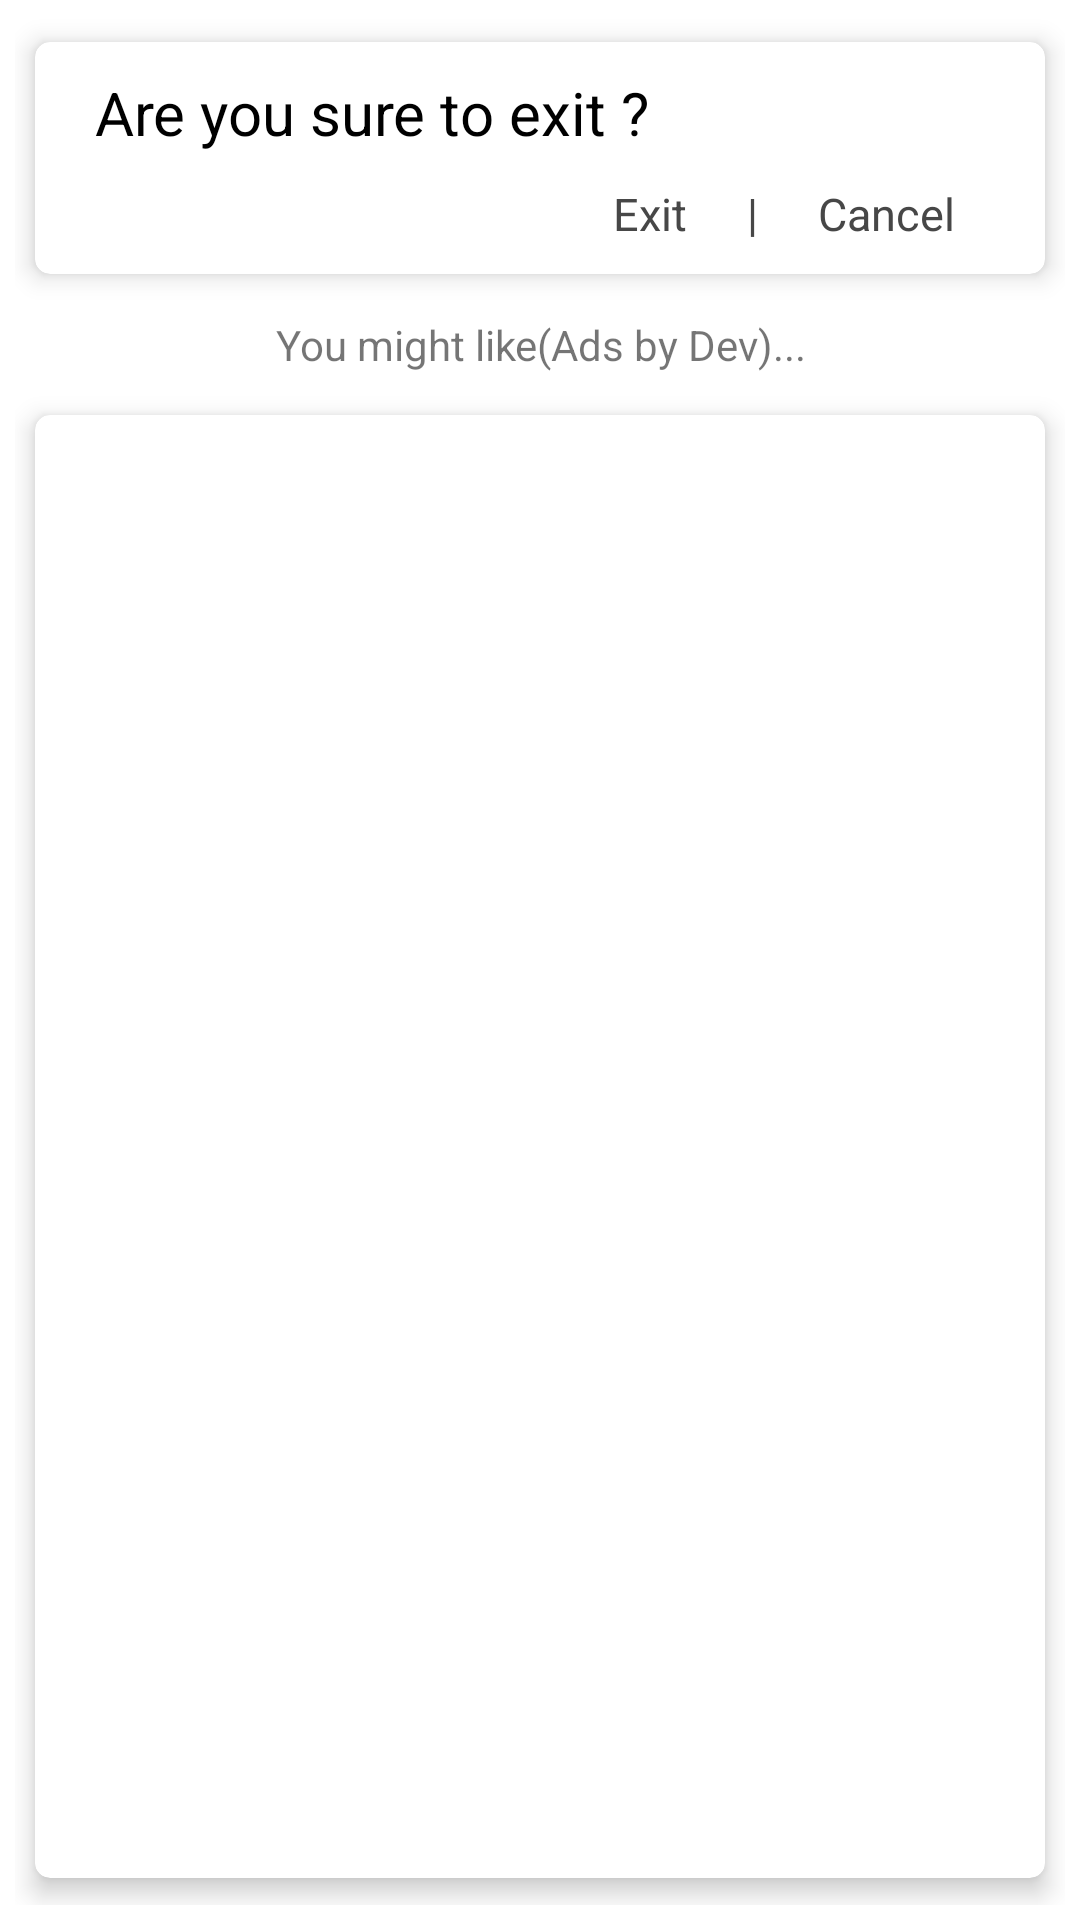

The Android layout XML behind this screen, and the referenced resources:
<!-- AndroidManifest.xml: activity theme AppTheme.NoActionBar -->
<!-- res/layout/activity_leave.xml -->
<?xml version="1.0" encoding="utf-8"?>
<LinearLayout xmlns:android="http://schemas.android.com/apk/res/android"
    xmlns:app="http://schemas.android.com/apk/res-auto"
    android:layout_width="match_parent"
    android:layout_height="match_parent"
    android:background="@android:color/white"
    android:orientation="vertical">

    <LinearLayout
        android:layout_width="match_parent"
        android:layout_height="wrap_content"
        android:orientation="vertical"
        android:padding="5dp">

        <android.support.v7.widget.CardView
            android:layout_width="match_parent"
            android:layout_height="wrap_content"
            android:background="@android:color/white"
            android:elevation="@dimen/value_5"
            app:cardBackgroundColor="@android:color/white"
            app:cardCornerRadius="@dimen/value_5"
            app:cardElevation="5dp"
            app:cardUseCompatPadding="true">

            <LinearLayout
                android:layout_width="match_parent"
                android:layout_height="match_parent"
                android:orientation="vertical"
                android:padding="10dp">

                <TextView
                    android:layout_width="wrap_content"
                    android:layout_height="wrap_content"
                    android:layout_marginLeft="10dp"
                    android:layout_marginRight="10dp"
                    android:text="Are you sure to exit ?"
                    android:textColor="@android:color/black"
                    android:textSize="20sp" />

                <LinearLayout
                    android:layout_width="match_parent"
                    android:layout_height="wrap_content"
                    android:layout_marginRight="10dp"
                    android:layout_marginTop="10dp"
                    android:gravity="right"
                    android:orientation="horizontal">

                    <TextView
                        android:id="@+id/txtExit"
                        android:layout_width="wrap_content"
                        android:layout_height="wrap_content"
                        android:layout_marginLeft="10dp"
                        android:layout_marginRight="10dp"
                        android:text="Exit"
                        android:textColor="@color/colorPrimary"
                        android:textSize="15sp" />

                    <TextView
                        android:layout_width="wrap_content"
                        android:layout_height="wrap_content"
                        android:layout_marginLeft="10dp"
                        android:layout_marginRight="10dp"
                        android:text="|"
                        android:textColor="@color/colorPrimary"
                        android:textSize="15sp" />

                    <TextView
                        android:id="@+id/txtCancel"
                        android:layout_width="wrap_content"
                        android:layout_height="wrap_content"
                        android:layout_marginLeft="10dp"
                        android:layout_marginRight="10dp"
                        android:text="Cancel"
                        android:textColor="@color/colorPrimary"
                        android:textSize="15sp" />

                </LinearLayout>

            </LinearLayout>

        </android.support.v7.widget.CardView>

        <TextView
            android:layout_width="match_parent"
            android:layout_height="wrap_content"
            android:padding="5dp"
            android:layout_gravity="center"
            android:gravity="center"
            android:text="You might like(Ads by Dev)..." />

        <android.support.v7.widget.CardView
            android:layout_width="match_parent"
            android:layout_height="wrap_content"
            android:layout_gravity="center"
            android:background="@android:color/white"
            app:cardBackgroundColor="@android:color/white"
            app:cardCornerRadius="@dimen/value_5"
            app:cardElevation="5dp"
            app:cardUseCompatPadding="true">

            <RelativeLayout
                android:layout_width="match_parent"
                android:layout_height="match_parent"
                android:layout_gravity="center"
                android:gravity="center">

                <GridView
                    android:id="@+id/gvAppAdList"
                    android:layout_width="match_parent"
                    android:layout_height="match_parent"
                    android:layout_centerHorizontal="true"
                    android:layout_centerInParent="true"
                    android:layout_margin="5dp"
                    android:clickable="true"
                    android:gravity="center"
                    android:listSelector="?attr/selectableItemBackground"
                    android:numColumns="3"
                    android:scrollbars="none" />

            </RelativeLayout>

        </android.support.v7.widget.CardView>

    </LinearLayout>

</LinearLayout>
<!-- resources referenced by this layout -->
<resources>
  <color name="colorPrimary">#474747</color>
  <dimen name="value_5">5dp</dimen>
  <style name="AppTheme.NoActionBar">
          <item name="windowActionBar">false</item>
          <item name="windowNoTitle">true</item>
  
          <item name="android:colorActivatedHighlight">#b3ffffff</item>
          <item name="android:colorControlHighlight">@color/white</item>
      </style>
  <color name="white">#ffffff</color>
</resources>
